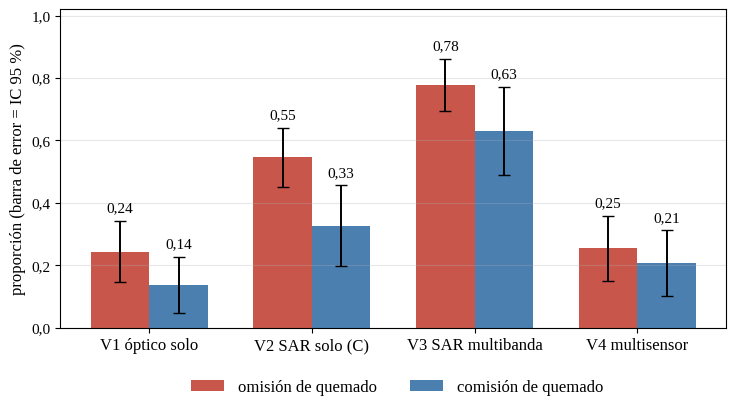

Reproduce this figure in Python. (Note: this script raises an exception after producing the figure.)
# Tp5, Figura 27: omision y comision de quemado por variante con IC 95 % (valores de tabla_de_variantes_quemado.csv,
# salida de Tp4_04; Tabla 12). Rehecha el 30/10/2026 con letra del tamano del texto.
import sys, matplotlib
matplotlib.use('Agg'); import matplotlib.pyplot as plt, numpy as np
plt.rcParams['font.family'] = 'Liberation Serif'
var = ['V1 óptico solo', 'V2 SAR solo (C)', 'V3 SAR multibanda', 'V4 multisensor']
om = [(0.244, 0.099), (0.546, 0.094), (0.778, 0.083), (0.254, 0.103)]
co = [(0.138, 0.090), (0.327, 0.129), (0.630, 0.141), (0.207, 0.105)]
CM = 1 / 2.54
fig, ax = plt.subplots(figsize=(19 * CM, 10.5 * CM)); fig.subplots_adjust(left=0.1, right=0.99, top=0.97, bottom=0.2)
x = np.arange(4); w = 0.36
c = lambda v: ('%.2f' % v).replace('.', ',')
for dx, d, col, lab in ((-w / 2, om, '#c9564b', 'omisión de quemado'), (w / 2, co, '#4a7fb0', 'comisión de quemado')):
    v = [a for a, _ in d]; e = [b for _, b in d]
    ax.bar(x + dx, v, w, color=col, label=lab, yerr=e, capsize=4, error_kw=dict(lw=1.4))
    for xi, a, b in zip(x + dx, v, e): ax.text(xi, a + b + 0.02, c(a), ha='center', va='bottom', fontsize=11)
ax.set_xticks(x); ax.set_xticklabels(var, fontsize=12); ax.set_ylim(0, 1.02)
ax.set_ylabel('proporción (barra de error = IC 95 %)', fontsize=12); ax.tick_params(axis='y', labelsize=11)
ax.yaxis.set_major_formatter(matplotlib.ticker.FuncFormatter(lambda v, _: ('%.1f' % v).replace('.', ',')))
ax.grid(axis='y', alpha=0.3)
fig.legend(loc='lower center', ncol=2, frameon=False, fontsize=12, bbox_to_anchor=(0.55, 0.0))
fig.savefig(sys.argv[1], dpi=220); print(sys.argv[1])
